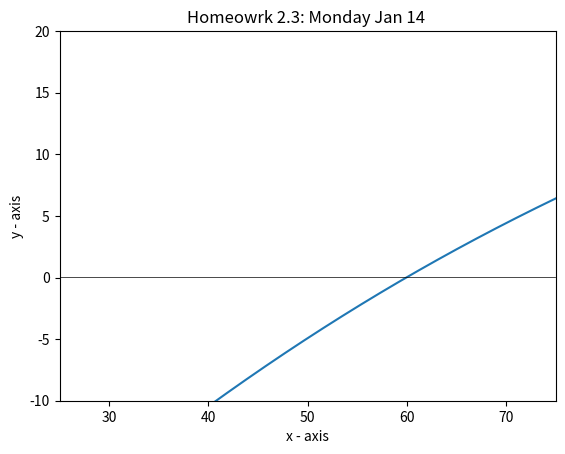

Here is the Python script that generated this plot:
'''
Homework 2.3
Textbook problem 5.13.
Velocity given by funcion. Constants are defined. Find mass m.
'''

import numpy as np
import matplotlib.pyplot as graph


#peramiters defined by the user
mass = None
xL = 55
xU = 65
es = .001
iMax = 50

def function(mass):
    y = (9.81 * mass)/15 * (1 - 2.7182818284590452353602874**(-(15/mass)*10)) - 36
    return y

def plotSpace ():
    #setting up function
    x = np.arange(-10000,10000,.01)
    y = function(x)
    graph.ylim(-10,20)
    graph.xlim(25,75)
    #plotting function  
    graph.plot(x, y) 
    
    #setting up graph
    graph.xlabel('x - axis') 
    graph.ylabel('y - axis') 
    graph.title('Homeowrk 2.3: Monday Jan 14 ') 
    
    #plotting axis
    graph.plot(x, x*0 + 0 , linewidth = .5, color = 'black')
    graph.plot(x*0 +0, y, linewidth =.5, color = 'black')
    
    #grpahing
    graph.show() 

plotSpace()


def falsePosition(xL,xU,es,iMax):
    iCount = 0
    xR = xL
    ea = es
    xOld = None
    
    for iCount in range(0,iMax):
        xOld = xR
        xR = xU - (function(xU)*(xL-xU)/(function(xL)-function(xU)))
        iCount +=1
        if xR != 0:
            ea = abs((xR-xOld)/xR)
        test = function(xL)*function(xR)
        if test < 0:
            xU = xR
        elif test > 0:
            xL = xR
        else :
            ea = 0
        
        if ea<es or iCount >= iMax:
            break
    print("The number of iterations was: ", iCount)
    print("The root is: ", xR)
    print("The error is: ", ea*100 , "%")


falsePosition(xL,xU,es,iMax)
